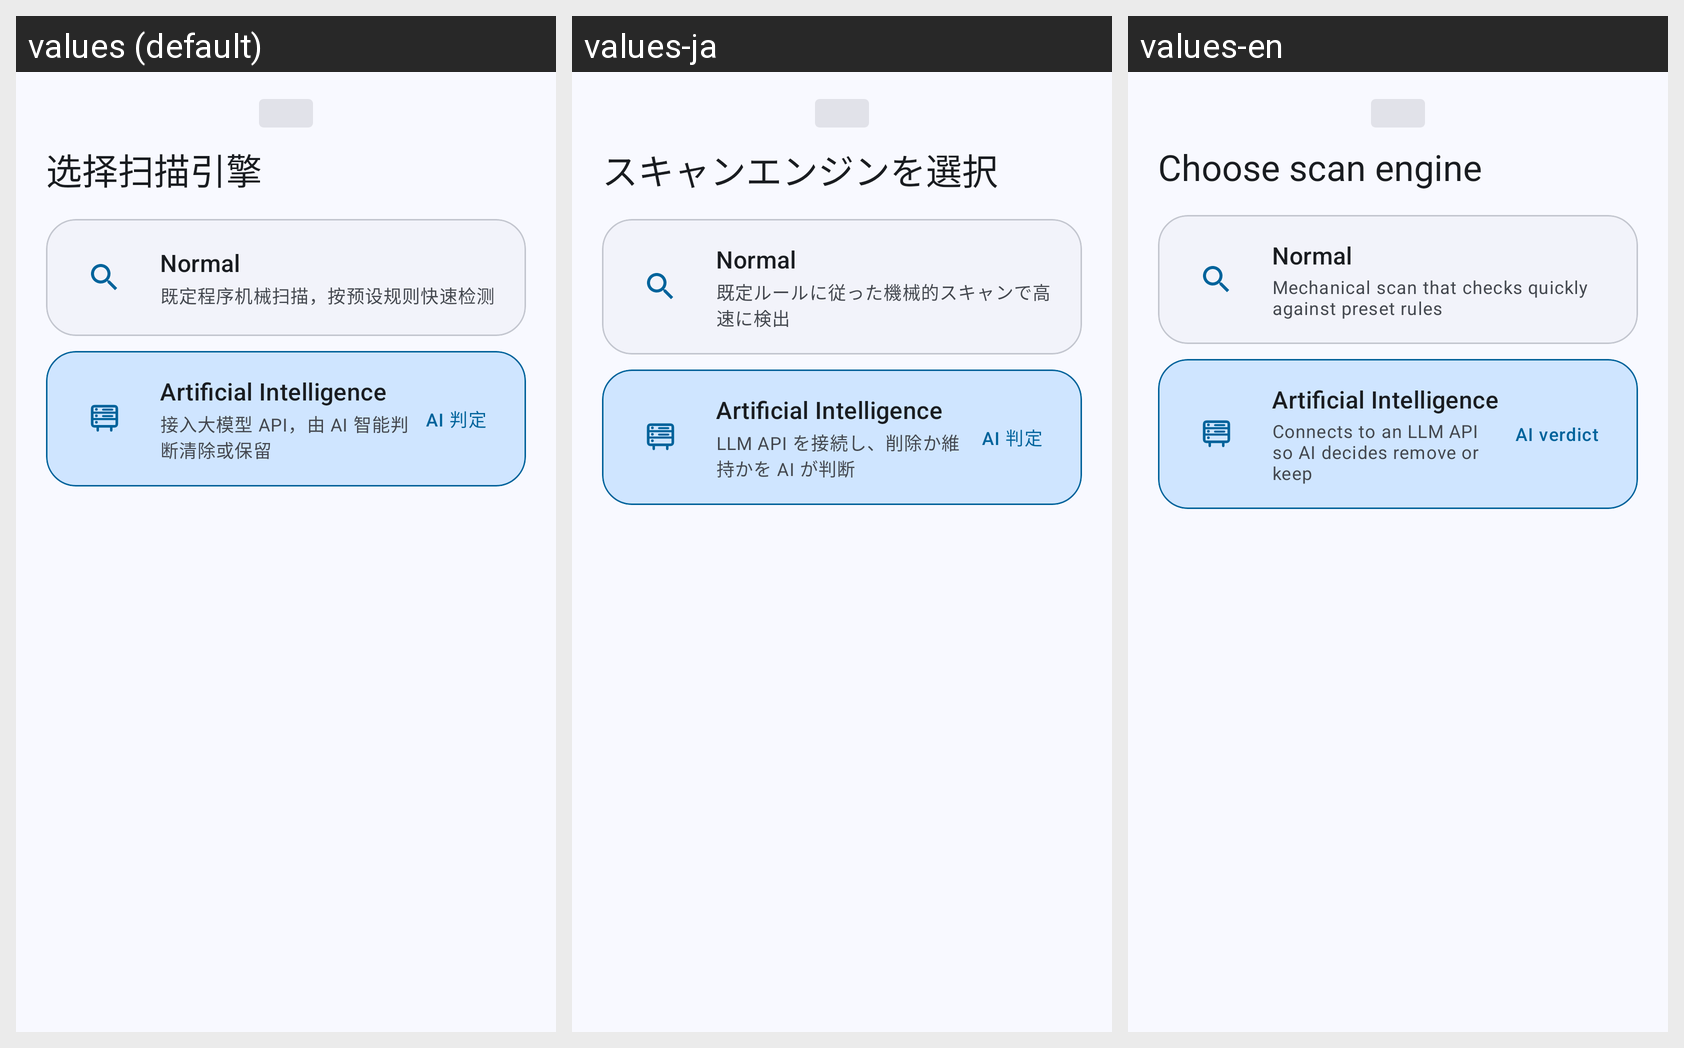

The same Android screen rendered under several of its app's locales, left to right. List the strings drawn on it with the default value and each locale's translation.
Android screen res/layout/dialog_mode_choice.xml rendered under 3 locales, left to right: values (default), values-ja, values-en. Device: Nexus 5 (rendered at 1080×1920; each locale shown at half size, 540×960, under a caption strip naming it); theme Theme.Polaris.
Strings drawn on this screen, with the default value and each locale's value (text and hints the layout hard-codes, and strings that could not be matched under every locale, appear in the picture but are not listed):

ai_choice_title
  values: 选择扫描引擎
  values-ja: スキャンエンジンを選択
  values-en: Choose scan engine

ai_choice_normal
  values: Normal
  values-ja: Normal
  values-en: Normal

ai_choice_normal_desc
  values: 既定程序机械扫描，按预设规则快速检测
  values-ja: 既定ルールに従った機械的スキャンで高速に検出
  values-en: Mechanical scan that checks quickly against preset rules

ai_choice_ai
  values: Artificial Intelligence
  values-ja: Artificial Intelligence
  values-en: Artificial Intelligence

ai_choice_ai_desc
  values: 接入大模型 API，由 AI 智能判断清除或保留
  values-ja: LLM API を接続し、削除か維持かを AI が判断
  values-en: Connects to an LLM API so AI decides remove or keep

ai_badge
  values: AI 判定
  values-ja: AI 判定
  values-en: AI verdict
